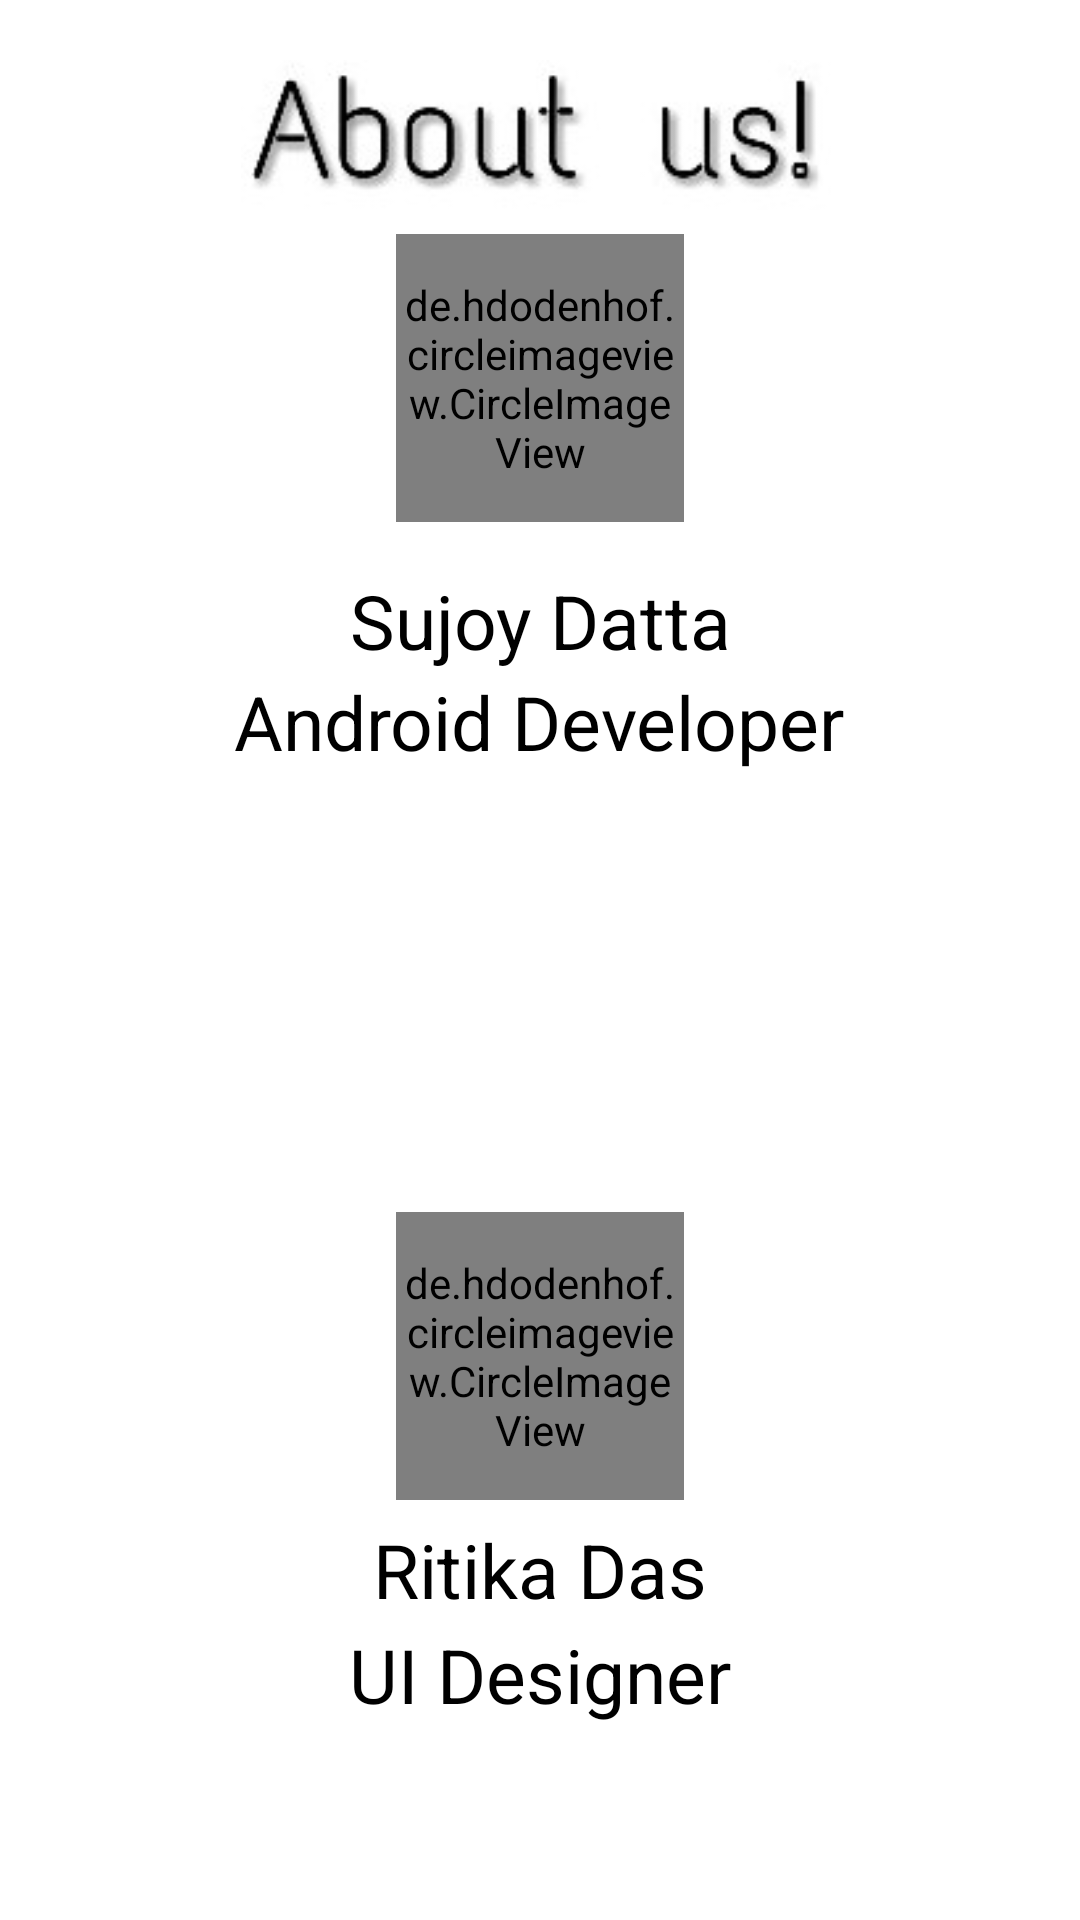

The Android layout XML behind this screen, and the referenced resources:
<!-- AndroidManifest.xml: application theme AppTheme -->
<!-- res/layout/activity_about_us.xml -->
<?xml version="1.0" encoding="utf-8"?>
<RelativeLayout xmlns:android="http://schemas.android.com/apk/res/android"
    xmlns:app="http://schemas.android.com/apk/res-auto"
    xmlns:tools="http://schemas.android.com/tools"
    android:layout_width="match_parent"
    android:layout_height="match_parent"
    tools:context=".AboutUs"
    android:orientation="vertical"
    android:background="@android:color/white">
    <ImageView
        android:layout_width="match_parent"
        android:layout_height="50dp"
        android:layout_marginTop="20dp"
        android:src="@drawable/aboutmebackground"/>

    <de.hdodenhof.circleimageview.CircleImageView
        android:layout_width="96dp"
        android:layout_height="96dp"
        android:layout_alignParentTop="true"
        android:layout_centerHorizontal="true"
        android:layout_marginTop="78dp"
        android:src="@drawable/aboutmesujoy" />

    <TextView
        android:id="@+id/name"
        android:layout_width="wrap_content"
        android:layout_height="wrap_content"
        android:layout_alignParentTop="true"
        android:layout_centerHorizontal="true"
        android:layout_marginTop="190dp"
        android:text="Sujoy Datta"
        android:textAlignment="center"
        android:textColor="@android:color/black"
        android:textSize="25sp" />

    <TextView
        android:layout_width="wrap_content"
        android:layout_height="wrap_content"
        android:layout_below="@+id/name"
        android:layout_centerHorizontal="true"
        android:text="Android Developer"
        android:textAlignment="center"
        android:textColor="@android:color/black"
        android:textSize="25sp" />

    <de.hdodenhof.circleimageview.CircleImageView
        android:layout_width="96dp"
        android:layout_height="96dp"
        android:layout_alignParentBottom="true"
        android:layout_centerHorizontal="true"
        android:layout_marginBottom="140dp"
        android:src="@drawable/aboutmeritika" />

    <TextView
        android:layout_width="wrap_content"
        android:layout_height="wrap_content"
        android:layout_alignParentBottom="true"
        android:layout_centerHorizontal="true"
        android:layout_marginBottom="100dp"
        android:text="Ritika Das"
        android:textColor="@android:color/black"
        android:textSize="25sp" />

    <TextView
        android:layout_width="wrap_content"
        android:layout_height="wrap_content"
        android:layout_alignParentBottom="true"
        android:layout_centerHorizontal="true"
        android:layout_marginBottom="65dp"
        android:text="UI Designer"
        android:textAlignment="center"
        android:textColor="@android:color/black"
        android:textSize="25sp" />
</RelativeLayout>
<!-- resources referenced by this layout -->
<resources>
  <!-- drawable aboutmebackground: jpg bitmap (drawable, 7980 bytes) -->
  <!-- drawable aboutmeritika: jpeg bitmap (drawable, 60644 bytes) -->
  <!-- drawable aboutmesujoy: jpeg bitmap (drawable, 98118 bytes) -->
  <style name="AppTheme" parent="Theme.AppCompat.Light.DarkActionBar">
          
          <item name="colorPrimary">@color/colorPrimary</item>
          <item name="colorPrimaryDark">@color/colorPrimaryDark</item>
          <item name="colorAccent">@color/colorAccent</item>
      </style>
  <color name="colorPrimary">#3F51B5</color>
  <color name="colorPrimaryDark">#000000</color>
  <color name="colorAccent">#FF4081</color>
</resources>
